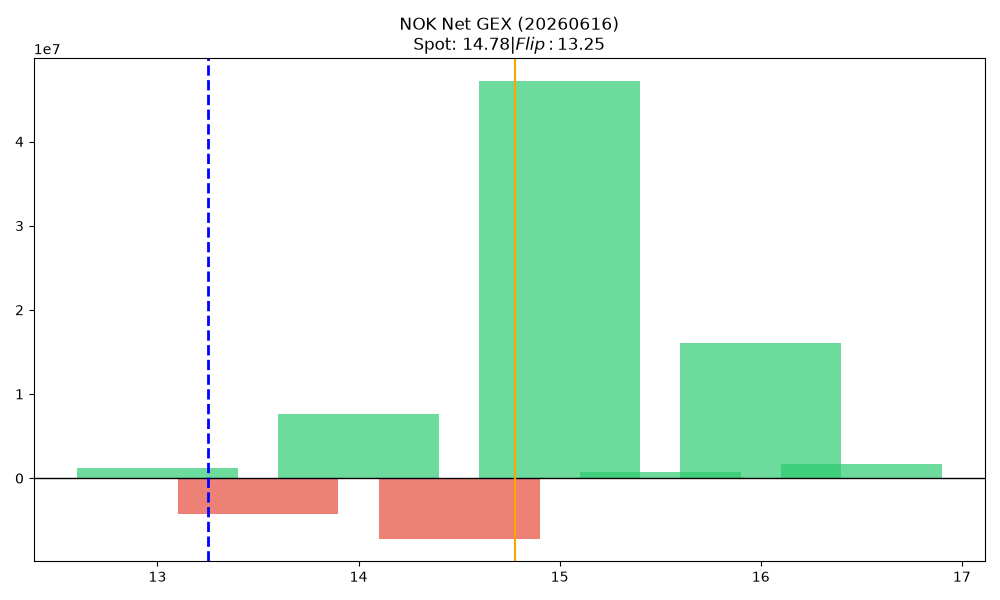

The table this chart was drawn from, first rows:
strike, call_gex, put_gex, call_dex, put_dex, net_greek_delta, net_gex
13.0, 4695460, 3430355, 37206966, -6069675, 0.3959, 1265105
13.5, 1039116, 5250411, 5585278, -6234202, -0.01638, -4211295
14.0, 29780809, 22141005, 116625312, -36879656, 0.2745, 7639804
14.5, 2040884, 9211582, 5984858, -15227277, -0.1937, -7170698
15.0, 55232924, 8065812, 144751988, -22351162, 0.3634, 47167112
15.5, 5323757, 4625487, 9306685, -12747848, -0.07717, 698270
16.0, 20811700, 4703094, 39824920, -21041479, 0.1181, 16108605
16.5, 3287404, 1652992, 5040600, -8803424, -0.1126, 1634412
